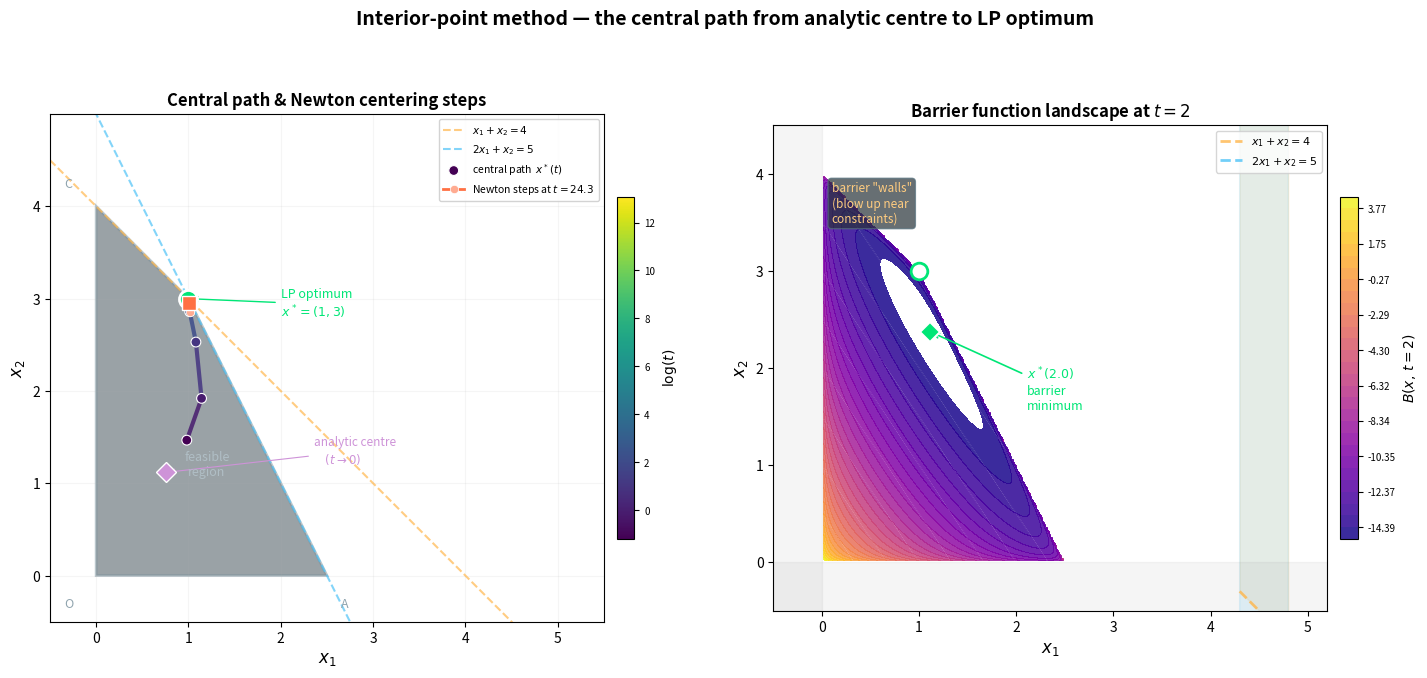

This figure's Python source:
#!/usr/bin/env python3
"""
Interior-point method illustrated on the 2-variable LP from section 2.4.

Same LP as lp_geometry_demo.py (section 2.3):

    max  3*x1 + 2*x2
    s.t. x1 + x2 ≤ 4
         2*x1 + x2 ≤ 5
         x1, x2 ≥ 0

Optimal solution: x1 = 1, x2 = 3, objective = 9.

This script implements the primal logarithmic-barrier method:

  1. Replace each inequality a_i^T x ≤ b_i with a barrier term -ln(b_i - a_i^T x).
  2. Solve  min  t·c^T x - Σ ln(b_i - a_i^T x)  for increasing t.
  3. As t → ∞, the barrier minimiser x*(t) traces the *central path*
     from the analytic centre (t≈0) to the LP optimum.

The left panel shows the central path through the feasible region.  The
right panel shows how the barrier function distorts the objective at an
intermediate t — the barrier "walls" push the minimum away from the
constraint boundaries toward the interior.

Run:   .venv/Scripts/python.exe interior_point_demo.py
"""

import matplotlib
matplotlib.use('Agg')
import numpy as np
from matplotlib import pyplot as plt
from matplotlib.patches import Polygon
from matplotlib.collections import LineCollection

# ═══════════════════════════════════════════════════════════════════════
# 1. LP data — identical to lp_geometry_demo.py & section 2.3
# ═══════════════════════════════════════════════════════════════════════

# minimize  c^T x   (c = negative of the max coefs)
c_obj = np.array([-3.0, -2.0])

# Inequality constraints:  A @ x <= b
A = np.array([[ 1.0,  1.0],    # x1 + x2 <= 4
              [ 2.0,  1.0],    # 2*x1 + x2 <= 5
              [-1.0,  0.0],    # -x1 <= 0  (x1 >= 0)
              [ 0.0, -1.0]])   # -x2 <= 0  (x2 >= 0)
b = np.array([4.0, 5.0, 0.0, 0.0])
m = 4                          # number of inequality constraints

# Feasible polygon vertices
O = np.array([0.0, 0.0])
A_vert = np.array([2.5, 0.0])
B_vert = np.array([1.0, 3.0])       # LP optimum
C_vert = np.array([0.0, 4.0])
poly_vertices = np.array([O, A_vert, B_vert, C_vert])


# ═══════════════════════════════════════════════════════════════════════
# 2. Logarithmic barrier & its derivatives
# ═══════════════════════════════════════════════════════════════════════

def slacks(x):
    """Slack variables s_i = b_i - a_i^T x.  Must all be > 0 for feasibility."""
    return b - A @ x


def barrier(x, t):
    """t * c^T x - Σ ln(s_i).  Returns inf if any slack ≤ 0."""
    s = slacks(x)
    if np.any(s <= 0):
        return np.inf
    return float(t * (c_obj @ x) - np.sum(np.log(s)))


def grad_barrier(x, t):
    """∇_x B(x, t) = t·c + Σ a_i / s_i."""
    s = slacks(x)
    return t * c_obj + A.T @ (1.0 / s)


def hess_barrier(x):
    """∇²B = Σ (a_i a_i^T) / s_i².  (Independent of t.)"""
    s = slacks(x)
    H = np.zeros((2, 2))
    for i in range(m):
        a_i = A[i]
        H += np.outer(a_i, a_i) / s[i]**2
    return H


def newton_decrement(x, t):
    """λ(x,t) = sqrt(∇B^T ∇²B^{-1} ∇B) — scaled stopping criterion."""
    g = grad_barrier(x, t)
    H = hess_barrier(x)
    dx = -np.linalg.solve(H, g)
    return float(np.sqrt(-g @ dx))


# ═══════════════════════════════════════════════════════════════════════
# 3. Analytic centre  (t → 0 limit of the central path)
# ═══════════════════════════════════════════════════════════════════════

def analytic_center(x0, max_iter=50):
    """Minimise the pure barrier  -Σ ln(s_i)  (t = 0)."""
    x = x0.copy()
    for _ in range(max_iter):
        g = A.T @ (1.0 / slacks(x))           # gradient of -Σ ln(s)
        H = hess_barrier(x)                     # Hessian
        dx = -np.linalg.solve(H, g)
        # Backtracking line search
        step = 1.0
        while True:
            xn = x + step * dx
            if np.all(slacks(xn) > 0):
                break
            step *= 0.5
            if step < 1e-14:
                return x
        x = xn
        if np.linalg.norm(grad_barrier(x, 1e-8)) < 1e-8:
            break
    return x


# ═══════════════════════════════════════════════════════════════════════
# 4. Newton centering step  (inner loop of the barrier method)
# ═══════════════════════════════════════════════════════════════════════

def newton_center(x0, t, max_iter=40, gtol=1e-8):
    """Starting from x0, find x*(t) = argmin B(·, t) via Newton's method.

    Returns (x_final, [list of iterates for visualisation]).
    """
    x = x0.copy()
    path = [x.copy()]
    for _ in range(max_iter):
        g = grad_barrier(x, t)
        H = hess_barrier(x)
        dx = -np.linalg.solve(H, g)
        λ2 = float(-g @ dx)          # squared Newton decrement

        # Backtracking line search with Armijo condition
        step = 1.0
        Bx = barrier(x, t)
        while True:
            xn = x + step * dx
            s_new = slacks(xn)
            if np.all(s_new > 0) and barrier(xn, t) <= Bx + 1e-4 * step * (g @ dx):
                break
            step *= 0.5
            if step < 1e-14:
                break
        x = xn
        path.append(x.copy())
        if λ2 < 2 * gtol:
            break
    return x, path


# ═══════════════════════════════════════════════════════════════════════
# 5. Barrier method — trace the full central path
# ═══════════════════════════════════════════════════════════════════════

def central_path(x0, t0=0.3, mu=3.0, num_outer=14, gtol=1e-8):
    """Run the primal barrier method, recording x*(t) at each outer iteration.

    Outer loop:  t ← μ·t   (warm-start Newton from previous x*(t)).
    Returns:  t_values, x_stars, all_newton_paths.
    """
    t = t0
    x = x0.copy()
    t_vals = []
    x_stars = []
    newton_paths = []

    for _ in range(num_outer):
        x, npath = newton_center(x, t, gtol=gtol)
        t_vals.append(t)
        x_stars.append(x.copy())
        newton_paths.append(npath)
        t *= mu

    return t_vals, x_stars, newton_paths


# ═══════════════════════════════════════════════════════════════════════
# 6. Run the method
# ═══════════════════════════════════════════════════════════════════════

# Start from the analytic centre
x_start = np.array([0.5, 0.5])
x_ac = analytic_center(x_start)
print(f"Analytic centre: ({x_ac[0]:.4f}, {x_ac[1]:.4f})")

t_vals, x_stars, newton_paths = central_path(x_ac, t0=0.3, mu=3.0, num_outer=14)
x_final = x_stars[-1]
print(f"Barrier-method optimum: ({x_final[0]:.4f}, {x_final[1]:.4f})")
print(f"Objective value: {-c_obj @ x_final:.4f}  (true LP opt: 9.0)")
print(f"Duality gap ~ m / t_max = {m / t_vals[-1]:.2e}")

# Print central-path progression
print(f"\n{'outer':>6} {'t':>10} {'x1':>8} {'x2':>8} {'obj':>8}")
for i, (tv, xs) in enumerate(zip(t_vals, x_stars)):
    print(f"{i:>6} {tv:>10.2f} {xs[0]:>8.4f} {xs[1]:>8.4f} {-c_obj@xs:>8.4f}")


# ═══════════════════════════════════════════════════════════════════════
# 7. Plot
# ═══════════════════════════════════════════════════════════════════════

fig, (ax_central, ax_barrier) = plt.subplots(1, 2, figsize=(15, 6.5))

# ── Colour map for t progression ─────────────────────────────────────
cmap = plt.cm.viridis
norm = plt.Normalize(np.log(t_vals[0]), np.log(t_vals[-1]))

# ── 7a. Left panel: central path ─────────────────────────────────────
ax = ax_central

# Feasible polygon
poly = Polygon(poly_vertices, closed=True, facecolor='#37474f',
               edgecolor='#78909c', linewidth=2, alpha=0.5, zorder=1)
ax.add_patch(poly)

# Constraint lines
xx = np.linspace(-0.5, 5.5, 150)
ax.plot(xx, 4 - xx,      '--', color='#ffb74d', lw=1.5, alpha=0.7,
        label=r'$x_1 + x_2 = 4$')
ax.plot(xx, 5 - 2 * xx,  '--', color='#4fc3f7', lw=1.5, alpha=0.7,
        label=r'$2x_1 + x_2 = 5$')

# Central path — colour-coded by log(t)
x_arr = np.array(x_stars)
for i in range(len(x_arr) - 1):
    c1 = cmap(norm(np.log(t_vals[i])))
    c2 = cmap(norm(np.log(t_vals[i + 1])))
    ax.plot(x_arr[i:i+2, 0], x_arr[i:i+2, 1], '-', color=c2, lw=3, alpha=0.85)

# Scatter dots on the central path
sc = ax.scatter(x_arr[:, 0], x_arr[:, 1], c=np.log(t_vals), cmap=cmap,
                norm=norm, s=50, edgecolors='white', linewidth=0.8,
                zorder=5, label='central path  $x^*(t)$')

# Analytic centre
ax.plot(x_ac[0], x_ac[1], 'D', color='#ce93d8', markersize=10,
        markeredgecolor='white', markeredgewidth=1, zorder=6)
ax.annotate('analytic centre\n    $(t \\to 0)$', xy=x_ac,
            xytext=(x_ac[0] + 1.6, x_ac[1] + 0.1),
            fontsize=8.5, color='#ce93d8',
            arrowprops=dict(arrowstyle='->', color='#ce93d8', lw=0.8))

# LP optimum
ax.plot(B_vert[0], B_vert[1], 'o', color='#00e676', markersize=13,
        markeredgecolor='white', markeredgewidth=2, zorder=6)
ax.annotate(rf'LP optimum' + '\n' + rf'$x^*=({B_vert[0]:.0f}, {B_vert[1]:.0f})$',
            xy=B_vert, xytext=(B_vert[0] + 1.0, B_vert[1] - 0.2),
            fontsize=9, color='#00e676',
            arrowprops=dict(arrowstyle='->', color='#00e676', lw=1.0))

# ── Newton steps at an intermediate t ─────────────────────────────────
# Pick an outer iteration to show Newton's method converging
show_outer = 4               # t ≈ 0.3 * 3^4 ≈ 24.3 — midway along path
npath = newton_paths[show_outer]
npath_arr = np.array(npath)
t_show = t_vals[show_outer]

ax.plot(npath_arr[:, 0], npath_arr[:, 1], 'o-', color='#ff7043', lw=2,
        markersize=6, markerfacecolor='#ffab91', markeredgecolor='white',
        markeredgewidth=0.5, zorder=7,
        label=rf'Newton steps at $t={t_show:.1f}$')

# Mark the centering target
x_t_show = x_stars[show_outer]
ax.plot(x_t_show[0], x_t_show[1], 's', color='#ff7043', markersize=10,
        markeredgecolor='white', markeredgewidth=1, zorder=7)

# Vertex labels
for name, pt, off in [('O', O, (-0.35, -0.35)),
                        ('A', A_vert, (0.15, -0.35)),
                        ('C', C_vert, (-0.35, 0.2))]:
    ax.annotate(name, xy=pt, xytext=(pt[0]+off[0], pt[1]+off[1]),
                fontsize=9, color='#90a4ae')

ax.text(1.2, 1.2, 'feasible\nregion', fontsize=9, color='#b0bec5',
        ha='center', va='center')
ax.set_xlabel(r'$x_1$', fontsize=12)
ax.set_ylabel(r'$x_2$', fontsize=12)
ax.set_xlim(-0.5, 5.5)
ax.set_ylim(-0.5, 5.0)
ax.set_xticks([0, 1, 2, 3, 4, 5])
ax.set_yticks([0, 1, 2, 3, 4])
ax.set_aspect('equal')
ax.grid(True, alpha=0.12)
ax.legend(loc='upper right', fontsize=7.5, framealpha=0.85,
          ncol=1, columnspacing=0.5)
ax.set_title('Central path & Newton centering steps',
             fontweight='bold', fontsize=12)

# Colour bar for t
cbar = fig.colorbar(sc, ax=ax, shrink=0.65, pad=0.02)
cbar.set_label(r'$\log(t)$', fontsize=10)
cbar.ax.tick_params(labelsize=7)

# ── 7b. Right panel: barrier landscape at t = 2 ──────────────────────
ax2 = ax_barrier

# Mesh for contour
n_grid = 300
x1g = np.linspace(0.02, 4.8, n_grid)
x2g = np.linspace(0.02, 4.3, n_grid)
X1, X2 = np.meshgrid(x1g, x2g)

t_demo = 2.0

# Evaluate barrier on grid (mask infeasible region)
B_grid = np.full_like(X1, np.nan)
for i in range(n_grid):
    for j in range(n_grid):
        xx = np.array([X1[i, j], X2[i, j]])
        s = slacks(xx)
        if np.all(s > 0):
            B_grid[i, j] = barrier(xx, t_demo)

# Contour fill of the barrier function
levels = np.linspace(np.nanmin(B_grid) + 0.5, np.nanmin(B_grid) + 20, 30)
cs = ax2.contourf(X1, X2, B_grid, levels=levels, cmap='plasma',
                  alpha=0.85)

# Barrier minimiser at t = t_demo
x_t_demo, np_demo = newton_center(x_ac, t_demo)
print(f"\nx*({t_demo}) = ({x_t_demo[0]:.4f}, {x_t_demo[1]:.4f})")

# Constraint boundaries
ax2.plot(xx, 4 - xx,      color='#ffb74d', lw=2, ls='--', alpha=0.8,
         label=r'$x_1+x_2=4$')
ax2.plot(xx, 5 - 2 * xx,  color='#4fc3f7', lw=2, ls='--', alpha=0.8,
         label=r'$2x_1+x_2=5$')

# LP objective contours (3x1+2x2 = const, recall c_obj = [-3,-2])
obj_levels = np.linspace(1, 9, 9)
ax2.contour(X1, X2, -c_obj[0]*X1 - c_obj[1]*X2, levels=obj_levels,
            colors='white', linewidths=0.5, alpha=0.35, linestyles='dotted')

# Barrier minimiser at this t
ax2.plot(x_t_demo[0], x_t_demo[1], 'D', color='#00e676', markersize=10,
         markeredgecolor='white', markeredgewidth=1.5, zorder=8)
ax2.annotate(rf'$x^*({t_demo})$' + '\nbarrier\nminimum',
             xy=x_t_demo, xytext=(x_t_demo[0]+1.0, x_t_demo[1]-0.8),
             fontsize=9, color='#00e676',
             arrowprops=dict(arrowstyle='->', color='#00e676', lw=1.2))

# True LP optimum
ax2.plot(B_vert[0], B_vert[1], 'o', color='white', markersize=12,
         markeredgecolor='#00e676', markeredgewidth=2, zorder=8)

# Infeasible region — grey hatching
ax2.fill_between(xx, 4 - xx, 5.5, alpha=0.15, color='#ffb74d')
ax2.fill_between(xx, 5 - 2*xx, 5.5, alpha=0.15, color='#4fc3f7')
# x1 < 0  (left of x1=0)
ax2.axvspan(-1, 0, alpha=0.08, color='grey')
# x2 < 0  (below x2=0)
ax2.axhspan(-1, 0, alpha=0.08, color='grey')

# Annotation: "barrier walls"
ax2.annotate('barrier "walls"\n(blow up near\nconstraints)',
             xy=(0.1, 3.5), fontsize=8.5, color='#ffcc80',
             bbox=dict(boxstyle='round,pad=0.3', facecolor='#263238',
                       edgecolor='#546e7a', alpha=0.7))

ax2.set_xlabel(r'$x_1$', fontsize=12)
ax2.set_ylabel(r'$x_2$', fontsize=12)
ax2.set_xlim(-0.5, 5.2)
ax2.set_ylim(-0.5, 4.5)
ax2.set_xticks([0, 1, 2, 3, 4, 5])
ax2.set_yticks([0, 1, 2, 3, 4])
ax2.set_aspect('equal')
ax2.legend(loc='upper right', fontsize=8, framealpha=0.8)
cbar2 = fig.colorbar(cs, ax=ax2, shrink=0.65, pad=0.02)
cbar2.set_label(rf'$B(x,\,t={t_demo:.0f})$', fontsize=10)
cbar2.ax.tick_params(labelsize=7)
ax2.set_title(rf'Barrier function landscape at $t = {t_demo:.0f}$',
              fontweight='bold', fontsize=12)

fig.suptitle(
    'Interior-point method — the central path from analytic centre to LP optimum',
    fontsize=14, fontweight='bold', y=1.01)
fig.tight_layout(pad=2.5)
fig.savefig('interior_point_demo.png', dpi=150, facecolor='white',
            bbox_inches='tight')
print("\nSaved → interior_point_demo.png")
